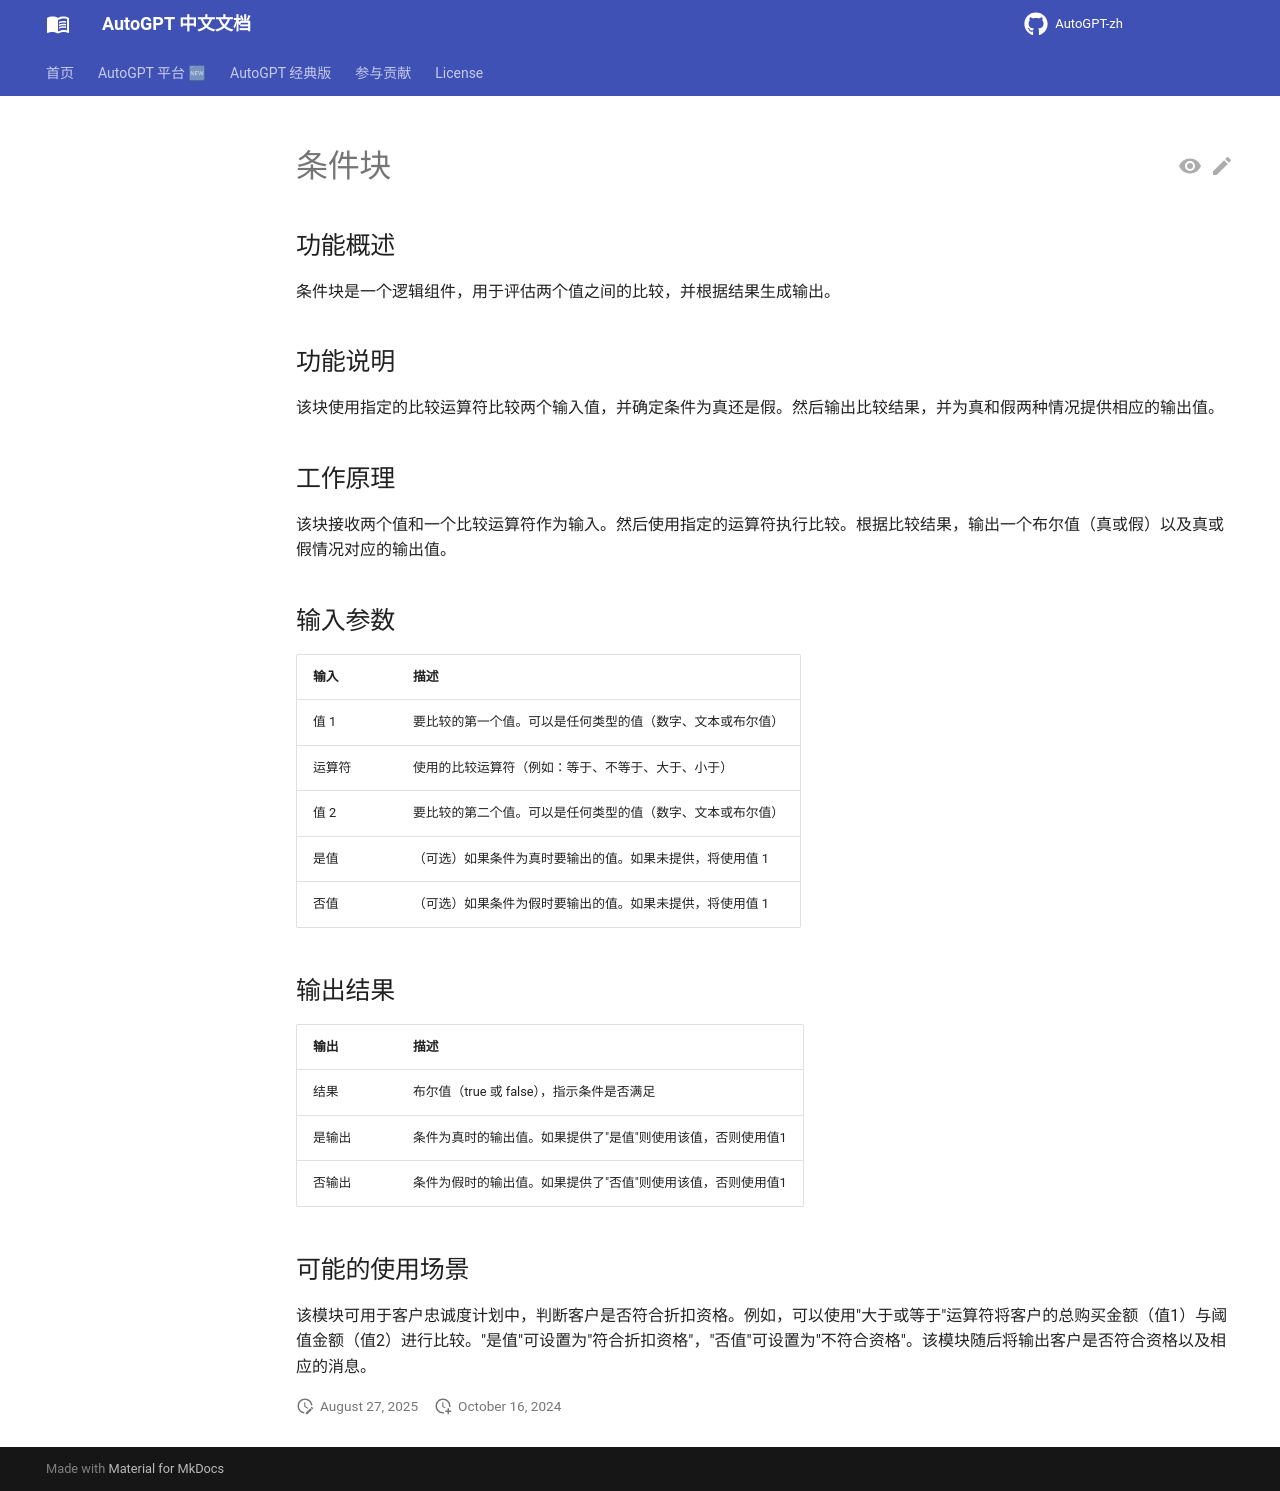

repository: zdocapp/AutoGPT-zh · page: platform/blocks/branching/index.html · generator: mkdocs

# 条件块

## 功能概述

条件块是一个逻辑组件，用于评估两个值之间的比较，并根据结果生成输出。

## 功能说明

该块使用指定的比较运算符比较两个输入值，并确定条件为真还是假。然后输出比较结果，并为真和假两种情况提供相应的输出值。

## 工作原理

该块接收两个值和一个比较运算符作为输入。然后使用指定的运算符执行比较。根据比较结果，输出一个布尔值（真或假）以及真或假情况对应的输出值。

## 输入参数

| 输入 | 描述 |
|-------|-------------|
| 值 1 | 要比较的第一个值。可以是任何类型的值（数字、文本或布尔值） |
| 运算符 | 使用的比较运算符（例如：等于、不等于、大于、小于） |
| 值 2 | 要比较的第二个值。可以是任何类型的值（数字、文本或布尔值） |
| 是值 | （可选）如果条件为真时要输出的值。如果未提供，将使用值 1 |
| 否值 | （可选）如果条件为假时要输出的值。如果未提供，将使用值 1 |

## 输出结果

| 输出 | 描述 |
|--------|-------------|
| 结果 | 布尔值（true 或 false），指示条件是否满足 |
| 是输出 | 条件为真时的输出值。如果提供了"是值"则使用该值，否则使用值1 |
| 否输出 | 条件为假时的输出值。如果提供了"否值"则使用该值，否则使用值1 |

## 可能的使用场景

该模块可用于客户忠诚度计划中，判断客户是否符合折扣资格。例如，可以使用"大于或等于"运算符将客户的总购买金额（值1）与阈值金额（值2）进行比较。"是值"可设置为"符合折扣资格"，"否值"可设置为"不符合资格"。该模块随后将输出客户是否符合资格以及相应的消息。
